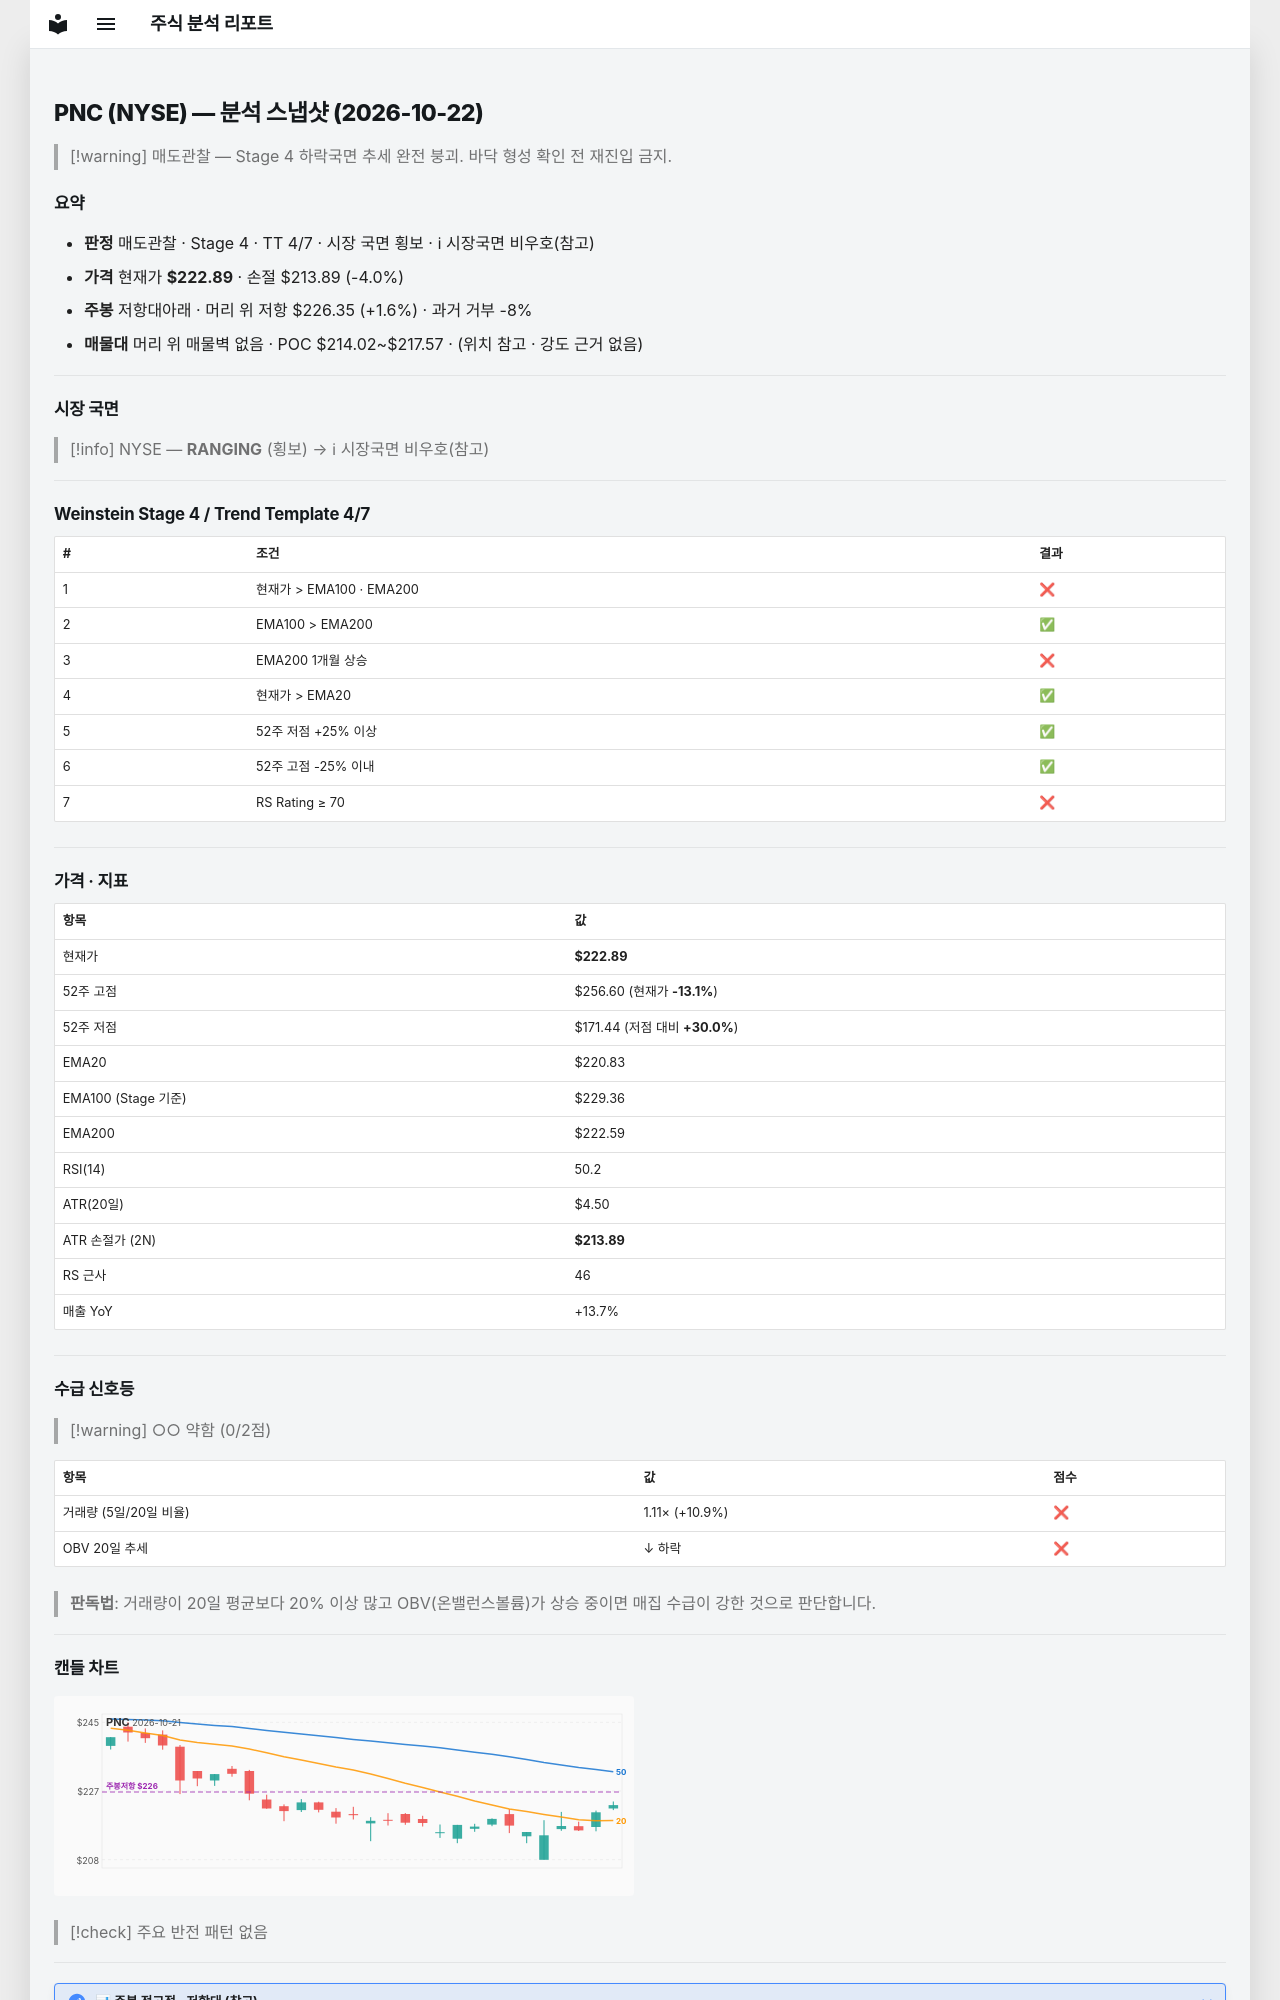

repository: soloandco/stock-reports · page: snapshots/PNC-2026-10-22/index.html · generator: mkdocs

---
type: analysis-snapshot
title: PNC 분석 스냅샷
ticker: PNC
market: NYSE
created: 2026-10-22
updated: 2026-10-22
bar-date: 2026-10-21
verdict: 매도관찰
real-rr: 0.38
sma50-gap-pct: 0.9
weekly-position: 저항대아래
weekly-overhead-price: 226.35
weekly-overhead-pct: 1.6
stage: 4
trend-template-score: 4
tt-max: 7
ma-set: ema-20-100-200
price: 222.88999938964844
stop-price: 213.89194782506496
market-regime: RANGING
supply-demand-score: 0/2
supply-demand-label: 약함
status: tracking
tags:
  - stock-agent
  - watchlist
  - PNC
  - analysis
related:
  - "[[analysis-template]]"
---

# PNC (NYSE) — 분석 스냅샷 (2026-10-22)

> [!warning] 매도관찰 — Stage 4 하락국면
> 추세 완전 붕괴. 바닥 형성 확인 전 재진입 금지.

## 요약

- **판정** 매도관찰 · Stage 4 · TT 4/7 · 시장 국면 횡보 · ℹ 시장국면 비우호(참고)
- **가격** 현재가 **$222.89** · 손절 $213.89 (-4.0%)
- **주봉** 저항대아래 · 머리 위 저항 $226.35 (+1.6%) · 과거 거부 -8%
- **매물대** 머리 위 매물벽 없음 · POC $214.02~$217.57 · (위치 참고 · 강도 근거 없음)

---

## 시장 국면

> [!info] NYSE — **RANGING** (횡보) → ℹ 시장국면 비우호(참고)

---

## Weinstein Stage 4 / Trend Template 4/7

| # | 조건 | 결과 |
|---|------|------|
| 1 | 현재가 > EMA100 · EMA200 | ❌ |
| 2 | EMA100 > EMA200 | ✅ |
| 3 | EMA200 1개월 상승 | ❌ |
| 4 | 현재가 > EMA20 | ✅ |
| 5 | 52주 저점 +25% 이상 | ✅ |
| 6 | 52주 고점 -25% 이내 | ✅ |
| 7 | RS Rating ≥ 70 | ❌ |

---

## 가격 · 지표

| 항목 | 값 |
|------|---|
| 현재가 | **$222.89** |
| 52주 고점 | $256.60 (현재가 **-13.1%**) |
| 52주 저점 | $171.44 (저점 대비 **+30.0%**) |
| EMA20 | $220.83 |
| EMA100 (Stage 기준) | $229.36 |
| EMA200 | $222.59 |
| RSI(14) | 50.2 |
| ATR(20일) | $4.50 |
| ATR 손절가 (2N) | **$213.89** |
| RS 근사 | 46 |
| 매출 YoY | +13.7% |

---
## 수급 신호등

> [!warning] ○○ 약함 (0/2점)

| 항목 | 값 | 점수 |
|------|------|------|
| 거래량 (5일/20일 비율) | 1.11× (+10.9%) | ❌ |
| OBV 20일 추세 | ↓ 하락 | ❌ |

> **판독법**: 거래량이 20일 평균보다 20% 이상 많고 OBV(온밸런스볼륨)가 상승 중이면 매집 수급이 강한 것으로 판단합니다.

---
